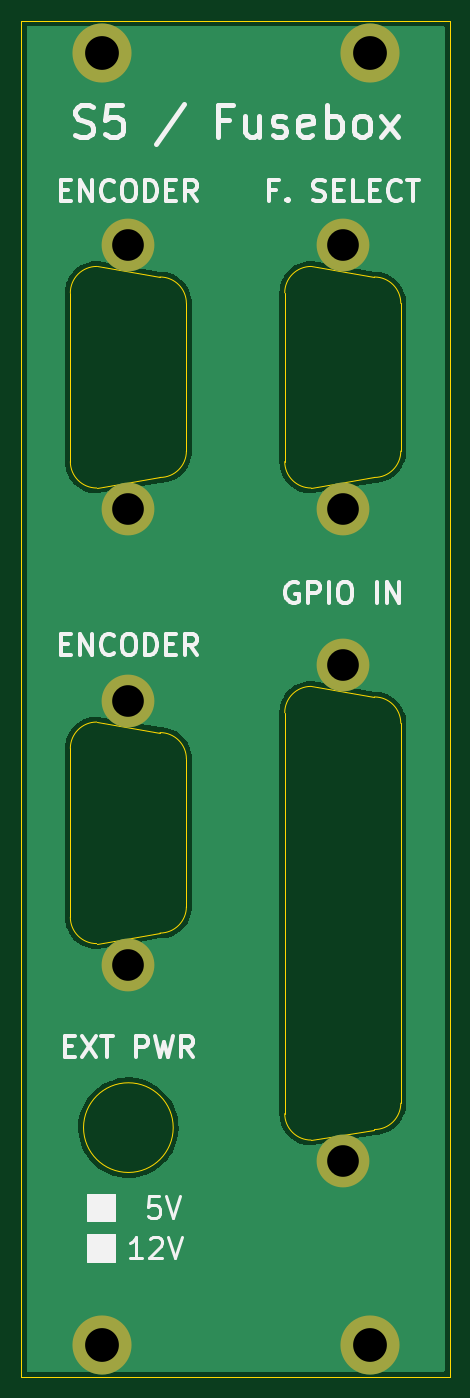
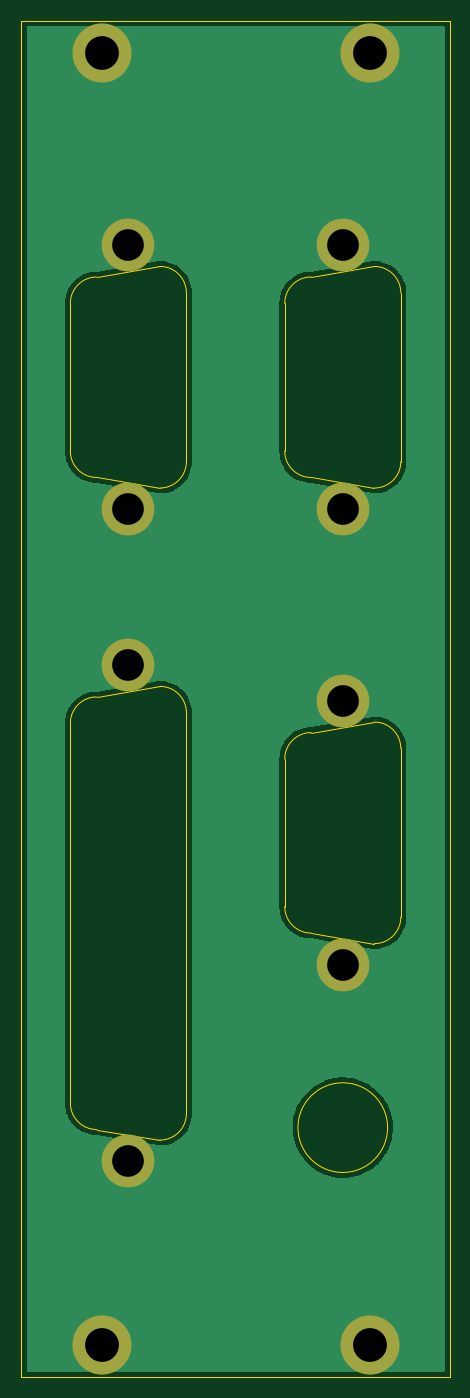
Circuit board: 9 layer files. Board 40.6 x 128.6 mm.
- bottom_copper: fp_S5-B_Cu.gbl (23650 bytes)
- bottom_mask: fp_S5-B_Mask.gbs (863 bytes)
- bottom_silk: fp_S5-B_Silkscreen.gbo (866 bytes)
- outline: fp_S5-Edge_Cuts.gm1 (2916 bytes)
- top_copper: fp_S5-F_Cu.gtl (23650 bytes)
- top_mask: fp_S5-F_Mask.gts (863 bytes)
- top_silk: fp_S5-F_Silkscreen.gto (13536 bytes)
- drill: fp_S5-NPTH.drl (290 bytes)
- drill: fp_S5-PTH.drl (586 bytes)

=== bottom_copper: fp_S5-B_Cu.gbl (23650 bytes, source omitted) ===
=== bottom_mask: fp_S5-B_Mask.gbs ===
G04 #@! TF.GenerationSoftware,KiCad,Pcbnew,(6.0.9-0)*
G04 #@! TF.CreationDate,2023-02-07T08:36:10+01:00*
G04 #@! TF.ProjectId,fp_S5,66705f53-352e-46b6-9963-61645f706362,A*
G04 #@! TF.SameCoordinates,Original*
G04 #@! TF.FileFunction,Soldermask,Bot*
G04 #@! TF.FilePolarity,Negative*
%FSLAX46Y46*%
G04 Gerber Fmt 4.6, Leading zero omitted, Abs format (unit mm)*
G04 Created by KiCad (PCBNEW (6.0.9-0)) date 2023-02-07 08:36:10*
%MOMM*%
%LPD*%
G01*
G04 APERTURE LIST*
%ADD10C,5.600000*%
%ADD11C,5.000000*%
G04 APERTURE END LIST*
D10*
X109220000Y-167730000D03*
X134620000Y-167730000D03*
D11*
X132080000Y-150300000D03*
X132080000Y-103300000D03*
X111760000Y-63500000D03*
X111760000Y-88500000D03*
X132080000Y-63500000D03*
X132080000Y-88500000D03*
D10*
X134620000Y-45230000D03*
D11*
X111760000Y-131680000D03*
X111760000Y-106680000D03*
D10*
X109220000Y-45230000D03*
M02*

=== bottom_silk: fp_S5-B_Silkscreen.gbo ===
G04 #@! TF.GenerationSoftware,KiCad,Pcbnew,(6.0.9-0)*
G04 #@! TF.CreationDate,2023-02-07T08:36:10+01:00*
G04 #@! TF.ProjectId,fp_S5,66705f53-352e-46b6-9963-61645f706362,A*
G04 #@! TF.SameCoordinates,Original*
G04 #@! TF.FileFunction,Legend,Bot*
G04 #@! TF.FilePolarity,Positive*
%FSLAX46Y46*%
G04 Gerber Fmt 4.6, Leading zero omitted, Abs format (unit mm)*
G04 Created by KiCad (PCBNEW (6.0.9-0)) date 2023-02-07 08:36:10*
%MOMM*%
%LPD*%
G01*
G04 APERTURE LIST*
%ADD10C,5.600000*%
%ADD11C,5.000000*%
G04 APERTURE END LIST*
%LPC*%
D10*
X109220000Y-167730000D03*
X134620000Y-167730000D03*
D11*
X132080000Y-150300000D03*
X132080000Y-103300000D03*
X111760000Y-63500000D03*
X111760000Y-88500000D03*
X132080000Y-63500000D03*
X132080000Y-88500000D03*
D10*
X134620000Y-45230000D03*
D11*
X111760000Y-131680000D03*
X111760000Y-106680000D03*
D10*
X109220000Y-45230000D03*
M02*

=== outline: fp_S5-Edge_Cuts.gm1 ===
G04 #@! TF.GenerationSoftware,KiCad,Pcbnew,(6.0.9-0)*
G04 #@! TF.CreationDate,2023-02-07T08:36:10+01:00*
G04 #@! TF.ProjectId,fp_S5,66705f53-352e-46b6-9963-61645f706362,A*
G04 #@! TF.SameCoordinates,Original*
G04 #@! TF.FileFunction,Profile,NP*
%FSLAX46Y46*%
G04 Gerber Fmt 4.6, Leading zero omitted, Abs format (unit mm)*
G04 Created by KiCad (PCBNEW (6.0.9-0)) date 2023-02-07 08:36:10*
%MOMM*%
%LPD*%
G01*
G04 APERTURE LIST*
G04 #@! TA.AperFunction,Profile*
%ADD10C,0.100000*%
G04 #@! TD*
G04 #@! TA.AperFunction,Profile*
%ADD11C,0.120000*%
G04 #@! TD*
G04 APERTURE END LIST*
D10*
X116010000Y-147120000D02*
G75*
G03*
X116010000Y-147120000I-4250000J0D01*
G01*
X101600000Y-42205000D02*
X142240000Y-42205000D01*
X142240000Y-42205000D02*
X142240000Y-170755000D01*
X142240000Y-170755000D02*
X101600000Y-170755000D01*
X101600000Y-170755000D02*
X101600000Y-42205000D01*
D11*
X126580000Y-107800000D02*
X126580000Y-145800000D01*
X137580000Y-144800000D02*
X137580000Y-108800000D01*
X129080000Y-148300000D02*
X135080000Y-147300000D01*
X129080000Y-105300000D02*
X135080000Y-106300000D01*
X129080000Y-105300000D02*
G75*
G03*
X126580000Y-107800000I0J-2500000D01*
G01*
X126580000Y-145800000D02*
G75*
G03*
X129080000Y-148300000I2500000J0D01*
G01*
X135080000Y-147300000D02*
G75*
G03*
X137580000Y-144800000I0J2500000D01*
G01*
X137580000Y-108800000D02*
G75*
G03*
X135080000Y-106300000I-2500000J0D01*
G01*
X117260000Y-83000000D02*
X117260000Y-69000000D01*
X108760000Y-65500000D02*
X114760000Y-66500000D01*
X106260000Y-84000000D02*
X106260000Y-68000000D01*
X108760000Y-86500000D02*
X114760000Y-85500000D01*
X108760000Y-65500000D02*
G75*
G03*
X106260000Y-68000000I0J-2500000D01*
G01*
X106260000Y-84000000D02*
G75*
G03*
X108760000Y-86500000I2500000J0D01*
G01*
X114760000Y-85500000D02*
G75*
G03*
X117260000Y-83000000I0J2500000D01*
G01*
X117260000Y-69000000D02*
G75*
G03*
X114760000Y-66500000I-2500000J0D01*
G01*
X126580000Y-84000000D02*
X126580000Y-68000000D01*
X137580000Y-83000000D02*
X137580000Y-69000000D01*
X129080000Y-65500000D02*
X135080000Y-66500000D01*
X129080000Y-86500000D02*
X135080000Y-85500000D01*
X137580000Y-69000000D02*
G75*
G03*
X135080000Y-66500000I-2500000J0D01*
G01*
X135080000Y-85500000D02*
G75*
G03*
X137580000Y-83000000I0J2500000D01*
G01*
X129080000Y-65500000D02*
G75*
G03*
X126580000Y-68000000I0J-2500000D01*
G01*
X126580000Y-84000000D02*
G75*
G03*
X129080000Y-86500000I2500000J0D01*
G01*
X117260000Y-126180000D02*
X117260000Y-112180000D01*
X108760000Y-129680000D02*
X114760000Y-128680000D01*
X106260000Y-127180000D02*
X106260000Y-111180000D01*
X108760000Y-108680000D02*
X114760000Y-109680000D01*
X106260000Y-127180000D02*
G75*
G03*
X108760000Y-129680000I2500000J0D01*
G01*
X108760000Y-108680000D02*
G75*
G03*
X106260000Y-111180000I0J-2500000D01*
G01*
X114760000Y-128680000D02*
G75*
G03*
X117260000Y-126180000I0J2500000D01*
G01*
X117260000Y-112180000D02*
G75*
G03*
X114760000Y-109680000I-2500000J0D01*
G01*
M02*

=== top_copper: fp_S5-F_Cu.gtl (23650 bytes, source omitted) ===
=== top_mask: fp_S5-F_Mask.gts ===
G04 #@! TF.GenerationSoftware,KiCad,Pcbnew,(6.0.9-0)*
G04 #@! TF.CreationDate,2023-02-07T08:36:10+01:00*
G04 #@! TF.ProjectId,fp_S5,66705f53-352e-46b6-9963-61645f706362,A*
G04 #@! TF.SameCoordinates,Original*
G04 #@! TF.FileFunction,Soldermask,Top*
G04 #@! TF.FilePolarity,Negative*
%FSLAX46Y46*%
G04 Gerber Fmt 4.6, Leading zero omitted, Abs format (unit mm)*
G04 Created by KiCad (PCBNEW (6.0.9-0)) date 2023-02-07 08:36:10*
%MOMM*%
%LPD*%
G01*
G04 APERTURE LIST*
%ADD10C,5.600000*%
%ADD11C,5.000000*%
G04 APERTURE END LIST*
D10*
X109220000Y-167730000D03*
X134620000Y-167730000D03*
D11*
X132080000Y-150300000D03*
X132080000Y-103300000D03*
X111760000Y-63500000D03*
X111760000Y-88500000D03*
X132080000Y-63500000D03*
X132080000Y-88500000D03*
D10*
X134620000Y-45230000D03*
D11*
X111760000Y-131680000D03*
X111760000Y-106680000D03*
D10*
X109220000Y-45230000D03*
M02*

=== top_silk: fp_S5-F_Silkscreen.gto (13536 bytes, source omitted) ===
=== drill: fp_S5-NPTH.drl ===
M48
; DRILL file {KiCad (6.0.9-0)} date 2023 February 07, Tuesday 08:36:13
; FORMAT={-:-/ absolute / metric / decimal}
; #@! TF.CreationDate,2023-02-07T08:36:13+01:00
; #@! TF.GenerationSoftware,Kicad,Pcbnew,(6.0.9-0)
; #@! TF.FileFunction,NonPlated,1,2,NPTH
FMAT,2
METRIC
%
G90
G05
T0
M30

=== drill: fp_S5-PTH.drl ===
M48
; DRILL file {KiCad (6.0.9-0)} date 2023 February 07, Tuesday 08:36:13
; FORMAT={-:-/ absolute / metric / decimal}
; #@! TF.CreationDate,2023-02-07T08:36:13+01:00
; #@! TF.GenerationSoftware,Kicad,Pcbnew,(6.0.9-0)
; #@! TF.FileFunction,Plated,1,2,PTH
FMAT,2
METRIC
; #@! TA.AperFunction,Plated,PTH,ComponentDrill
T1C3.000
; #@! TA.AperFunction,Plated,PTH,ComponentDrill
T2C3.200
%
G90
G05
T1
X111.76Y-63.5
X111.76Y-88.5
X111.76Y-106.68
X111.76Y-131.68
X132.08Y-63.5
X132.08Y-88.5
X132.08Y-103.3
X132.08Y-150.3
T2
X109.22Y-45.23
X109.22Y-167.73
X134.62Y-45.23
X134.62Y-167.73
T0
M30

